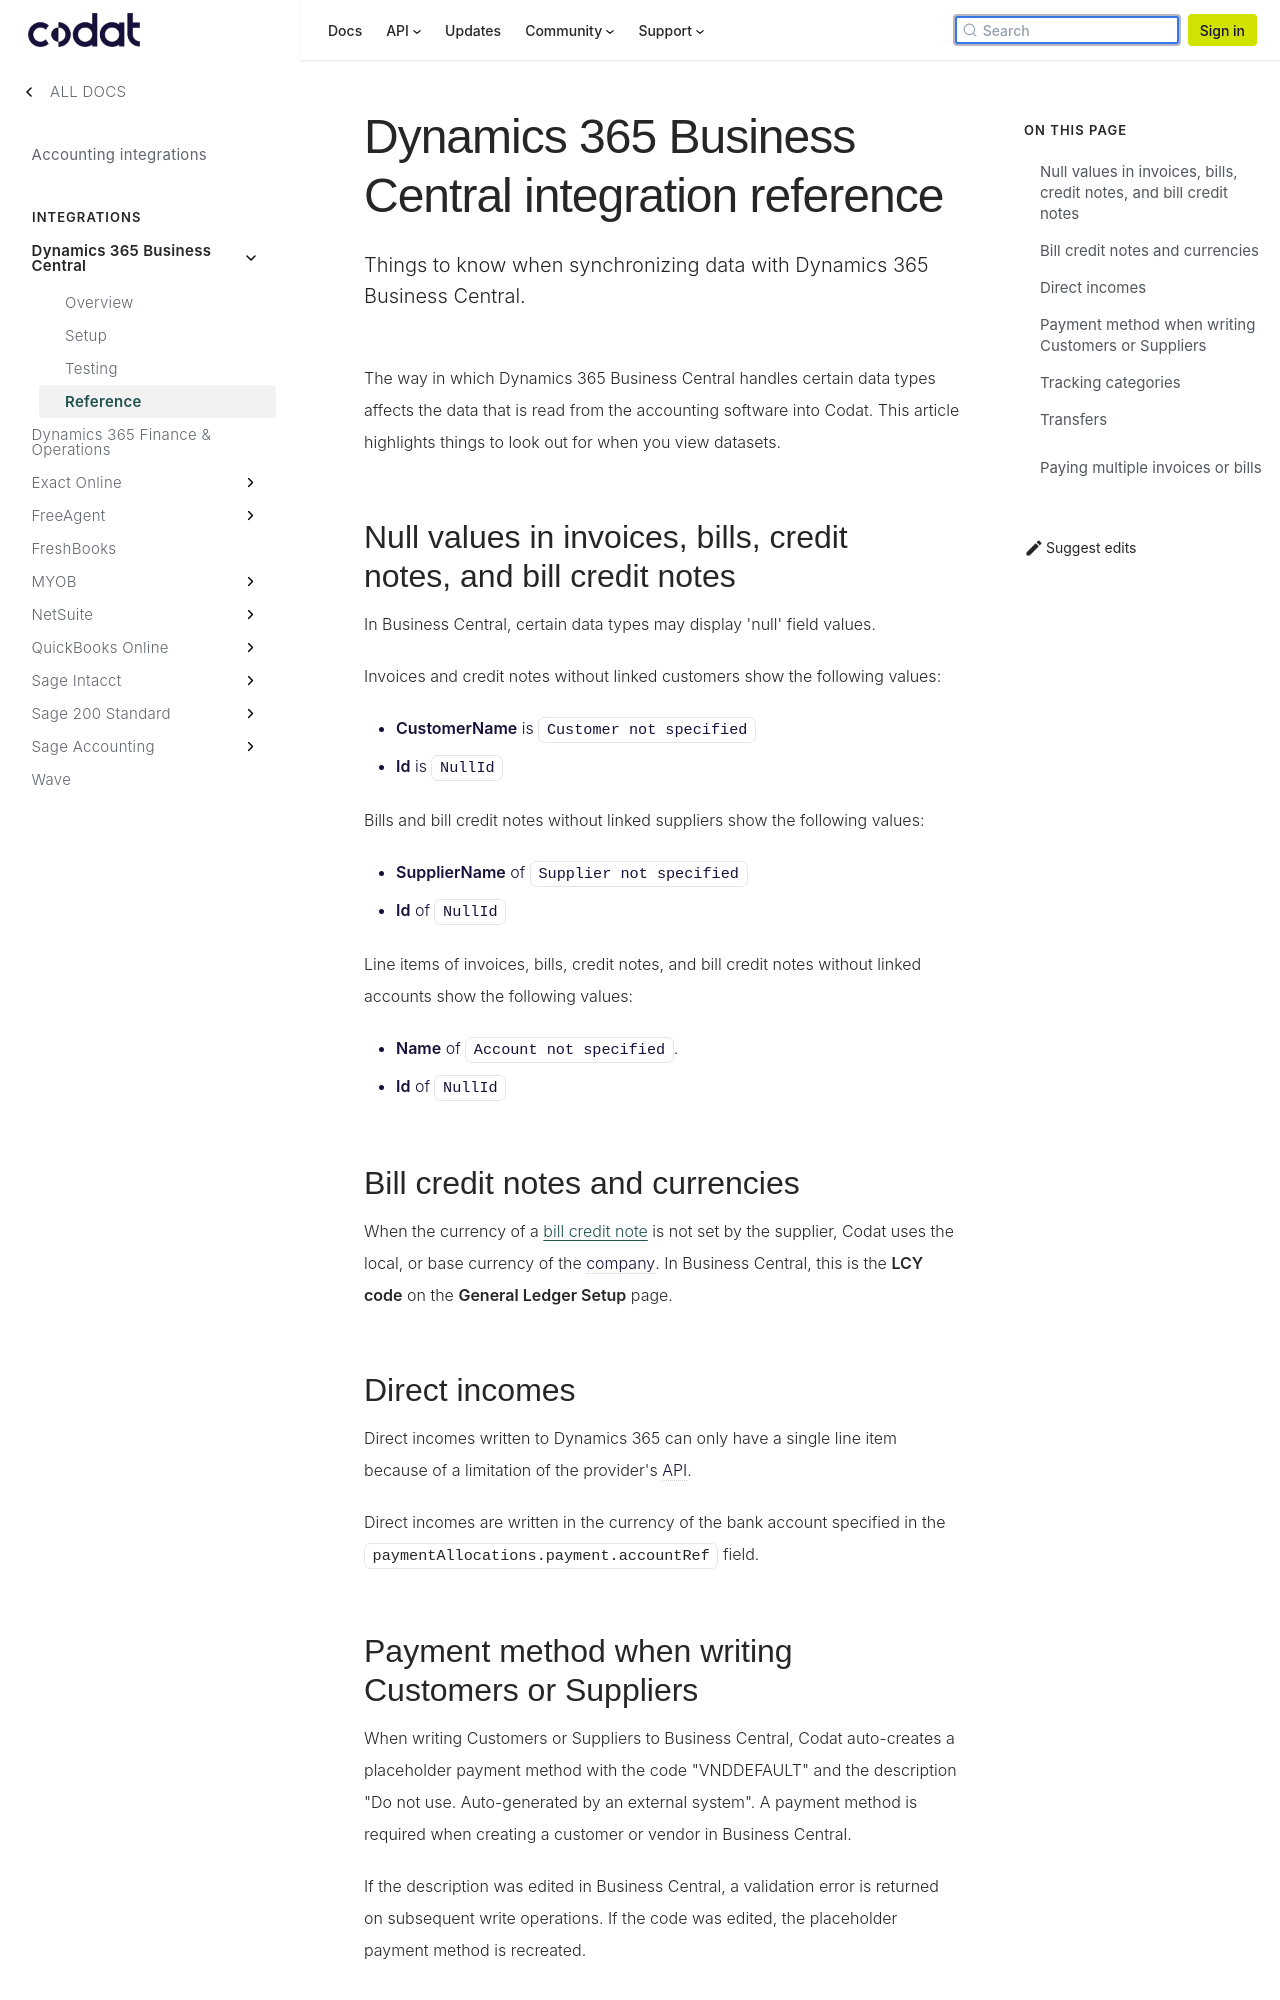

repository: codatio/codat-docs · page: pr-preview/pr-1903/integrations/accounting/dynamics365businesscentral/accounting-dynamics-365-business-central-reference/index.html · generator: docusaurus

---
title: "Dynamics 365 Business Central integration reference"
slug: "accounting-dynamics-365-business-central-reference"
description: "Things to know when synchronizing data with Dynamics 365 Business Central."
sidebar_label: Reference
---

The way in which Dynamics 365 Business Central handles certain data types affects the data that is read from the accounting software into Codat. This article highlights things to look out for when you view datasets.

## Null values in invoices, bills, credit notes, and bill credit notes

In Business Central, certain data types may display 'null' field values.

Invoices and credit notes without linked customers show the following values:

- **CustomerName** is `Customer not specified`
- **Id** is `NullId`

Bills and bill credit notes without linked suppliers show the following values:

- **SupplierName** of `Supplier not specified`
- **Id** of `NullId`

Line items of invoices, bills, credit notes, and bill credit notes without linked accounts show the following values:

- **Name** of `Account not specified`.
- **Id** of `NullId`

## Bill credit notes and currencies

When the currency of a [bill credit note](/lending-api#/schemas/AccountingBillCreditNotes) is not set by the supplier, Codat uses the local, or base currency of the company. In Business Central, this is the **LCY code** on the **General Ledger Setup** page.

## Direct incomes

Direct incomes written to Dynamics 365 can only have a single line item because of a limitation of the provider's API.

Direct incomes are written in the currency of the bank account specified in the `paymentAllocations.payment.accountRef` field.
